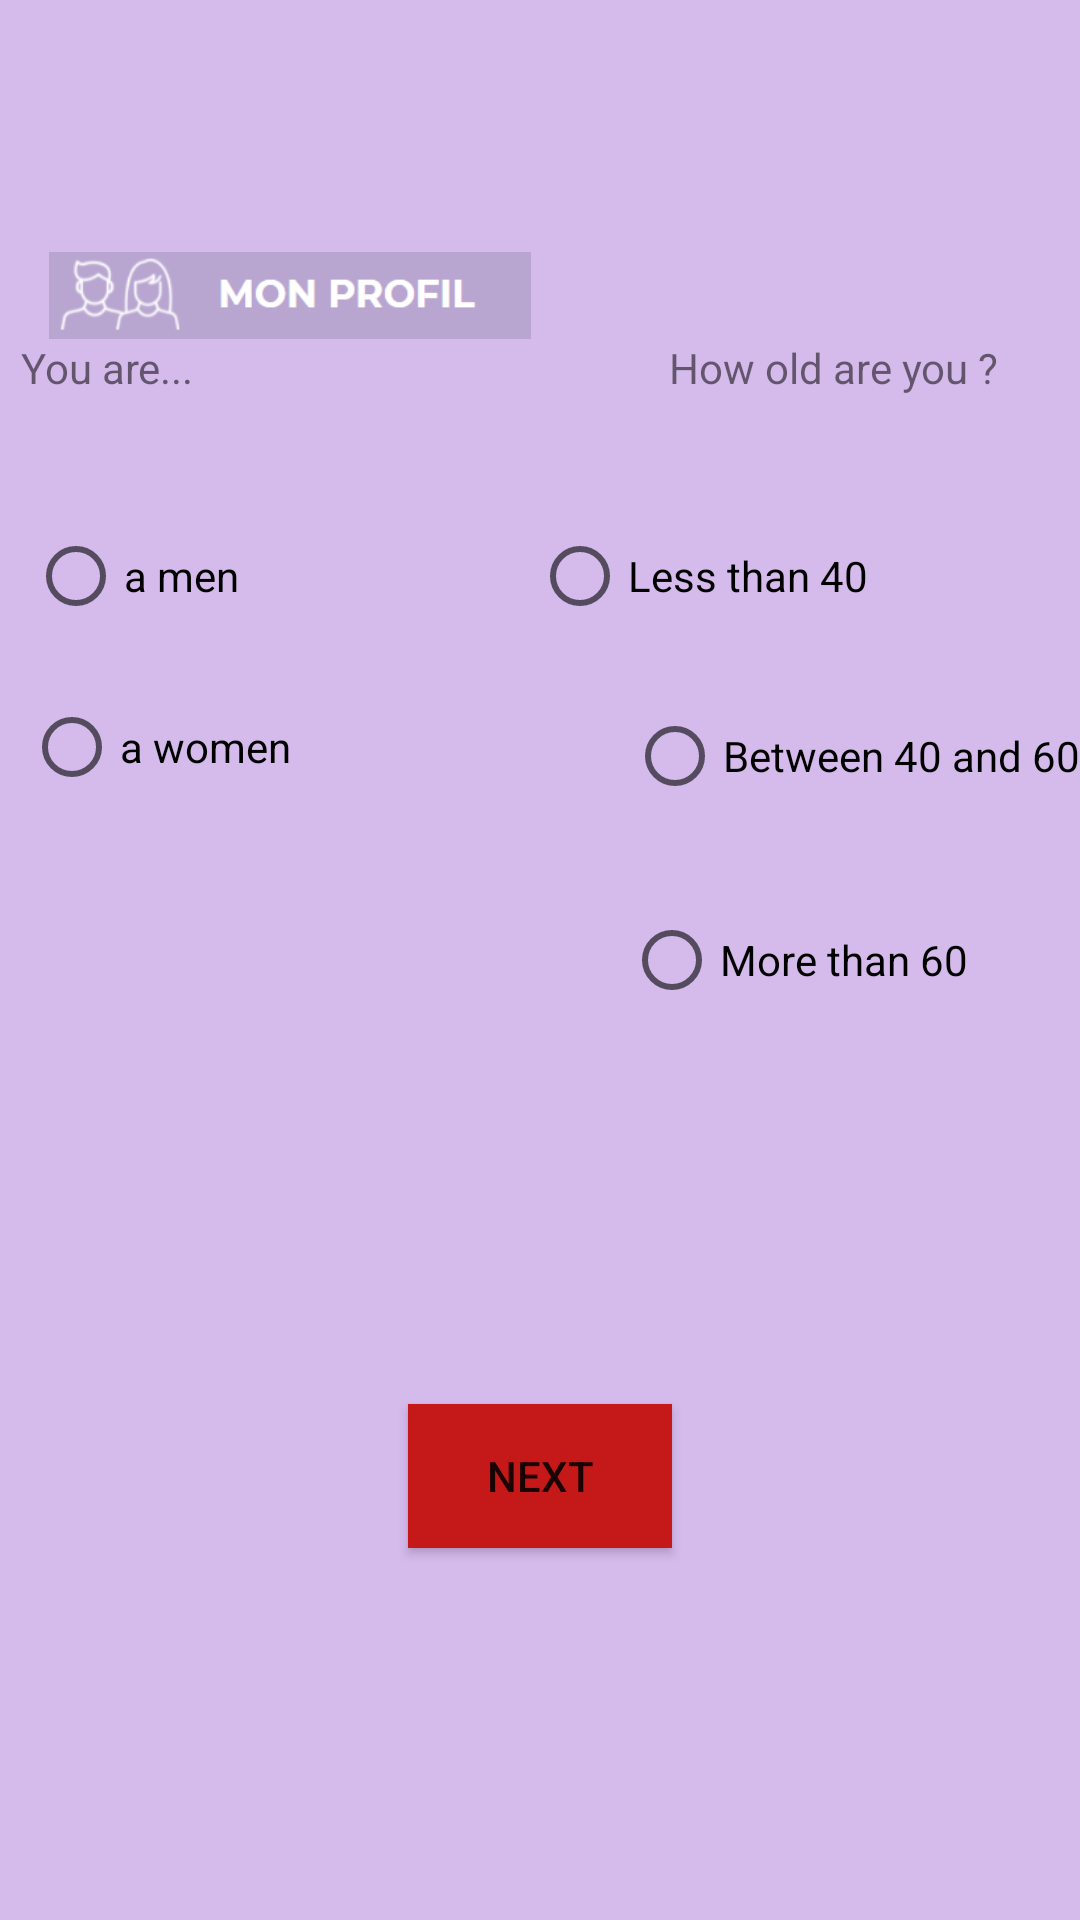

This screen was rendered from an Android layout file. Write that file and the resources it references.
<!-- AndroidManifest.xml: application theme Theme.MyTA -->
<!-- res/layout/starting.xml -->
<?xml version="1.0" encoding="utf-8"?>
<androidx.constraintlayout.widget.ConstraintLayout xmlns:android="http://schemas.android.com/apk/res/android"
    xmlns:app="http://schemas.android.com/apk/res-auto"
    xmlns:tools="http://schemas.android.com/tools"
    android:layout_width="match_parent"
    android:layout_height="match_parent"
    android:background="#8AB280DD">

    <RadioButton
        android:id="@+id/radioButton"
        android:layout_width="wrap_content"
        android:layout_height="wrap_content"
        android:layout_marginStart="8dp"
        android:layout_marginBottom="108dp"
        android:text="a women"
        app:layout_constraintBottom_toBottomOf="parent"
        app:layout_constraintStart_toStartOf="parent"
        app:layout_constraintTop_toBottomOf="@+id/radioButton2"
        app:layout_constraintVertical_bias="0.033" />

    <RadioButton
        android:id="@+id/radioButton2"
        android:layout_width="wrap_content"
        android:layout_height="wrap_content"
        android:layout_marginTop="168dp"
        android:layout_marginEnd="12dp"
        android:text="a men"
        app:layout_constraintEnd_toEndOf="@+id/radioButton"
        app:layout_constraintHorizontal_bias="0.642"
        app:layout_constraintStart_toStartOf="parent"
        app:layout_constraintTop_toTopOf="parent" />

    <TextView
        android:id="@+id/textView"
        android:layout_width="wrap_content"
        android:layout_height="wrap_content"
        android:layout_marginBottom="36dp"
        android:text="You are..."
        app:layout_constraintBottom_toTopOf="@+id/radioButton2"
        app:layout_constraintEnd_toEndOf="parent"
        app:layout_constraintHorizontal_bias="0.023"
        app:layout_constraintStart_toStartOf="parent" />

    <TextView
        android:id="@+id/textView2"
        android:layout_width="wrap_content"
        android:layout_height="wrap_content"
        android:layout_marginStart="136dp"
        android:text="How old are you ?"
        app:layout_constraintEnd_toEndOf="parent"
        app:layout_constraintHorizontal_bias="0.451"
        app:layout_constraintStart_toEndOf="@+id/textView"
        app:layout_constraintTop_toBottomOf="@+id/imageView3" />

    <RadioButton
        android:id="@+id/radioButton3"
        android:layout_width="wrap_content"
        android:layout_height="wrap_content"
        android:layout_marginTop="36dp"
        android:text="Less than 40"
        app:layout_constraintEnd_toEndOf="parent"
        app:layout_constraintHorizontal_bias="0.581"
        app:layout_constraintStart_toEndOf="@+id/radioButton2"
        app:layout_constraintTop_toBottomOf="@+id/textView2" />

    <RadioButton
        android:id="@+id/radioButton4"
        android:layout_width="wrap_content"
        android:layout_height="wrap_content"
        android:layout_marginStart="112dp"
        android:layout_marginTop="12dp"
        android:text="Between 40 and 60"
        app:layout_constraintStart_toEndOf="@+id/radioButton"
        app:layout_constraintTop_toBottomOf="@+id/radioButton3" />

    <RadioButton
        android:id="@+id/radioButton5"
        android:layout_width="wrap_content"
        android:layout_height="wrap_content"
        android:layout_marginStart="208dp"
        android:layout_marginTop="20dp"
        android:text="More than 60"
        app:layout_constraintStart_toStartOf="parent"
        app:layout_constraintTop_toBottomOf="@+id/radioButton4" />

    <Button
        android:id="@+id/button2"
        android:layout_width="wrap_content"
        android:layout_height="wrap_content"
        android:background="#673AB7"
        android:backgroundTint="#C51818"
        android:text="next"
        app:layout_constraintBottom_toBottomOf="parent"
        app:layout_constraintEnd_toEndOf="parent"
        app:layout_constraintStart_toStartOf="parent"
        app:layout_constraintTop_toBottomOf="@+id/radioButton5" />

    <ImageView
        android:id="@+id/imageView3"
        android:layout_width="186dp"
        android:layout_height="29dp"
        android:contentDescription="userprofile"
        app:layout_constraintBottom_toTopOf="@+id/textView"
        app:layout_constraintEnd_toEndOf="parent"
        app:layout_constraintHorizontal_bias="0.022"
        app:layout_constraintStart_toStartOf="parent"
        app:srcCompat="@drawable/monprofil"
        tools:ignore="ImageContrastCheck" />
</androidx.constraintlayout.widget.ConstraintLayout>
<!-- resources referenced by this layout -->
<resources>
  <!-- drawable monprofil: png bitmap (drawable, 6924 bytes) -->
  <style name="Theme.MyTA" parent="Theme.MaterialComponents.DayNight.DarkActionBar">
          
          <item name="colorPrimary">@color/purple_500</item>
          <item name="colorPrimaryVariant">@color/purple_700</item>
          <item name="colorOnPrimary">@color/white</item>
          
          <item name="colorSecondary">@color/teal_200</item>
          <item name="colorSecondaryVariant">@color/teal_700</item>
          <item name="colorOnSecondary">@color/black</item>
          
          <item name="android:statusBarColor" tools:targetApi="l">?attr/colorPrimaryVariant</item>
          
      </style>
  <!-- not gathered from this repository: default colours our renderer supplied (Android Studio template values) -->
  <color name="purple_500">#FF6200EE</color>
  <color name="purple_700">#FF3700B3</color>
  <color name="teal_200">#FF03DAC5</color>
  <color name="teal_700">#FF018786</color>
  <color name="black">#FF000000</color>
  <color name="white">#FFFFFFFF</color>
</resources>
